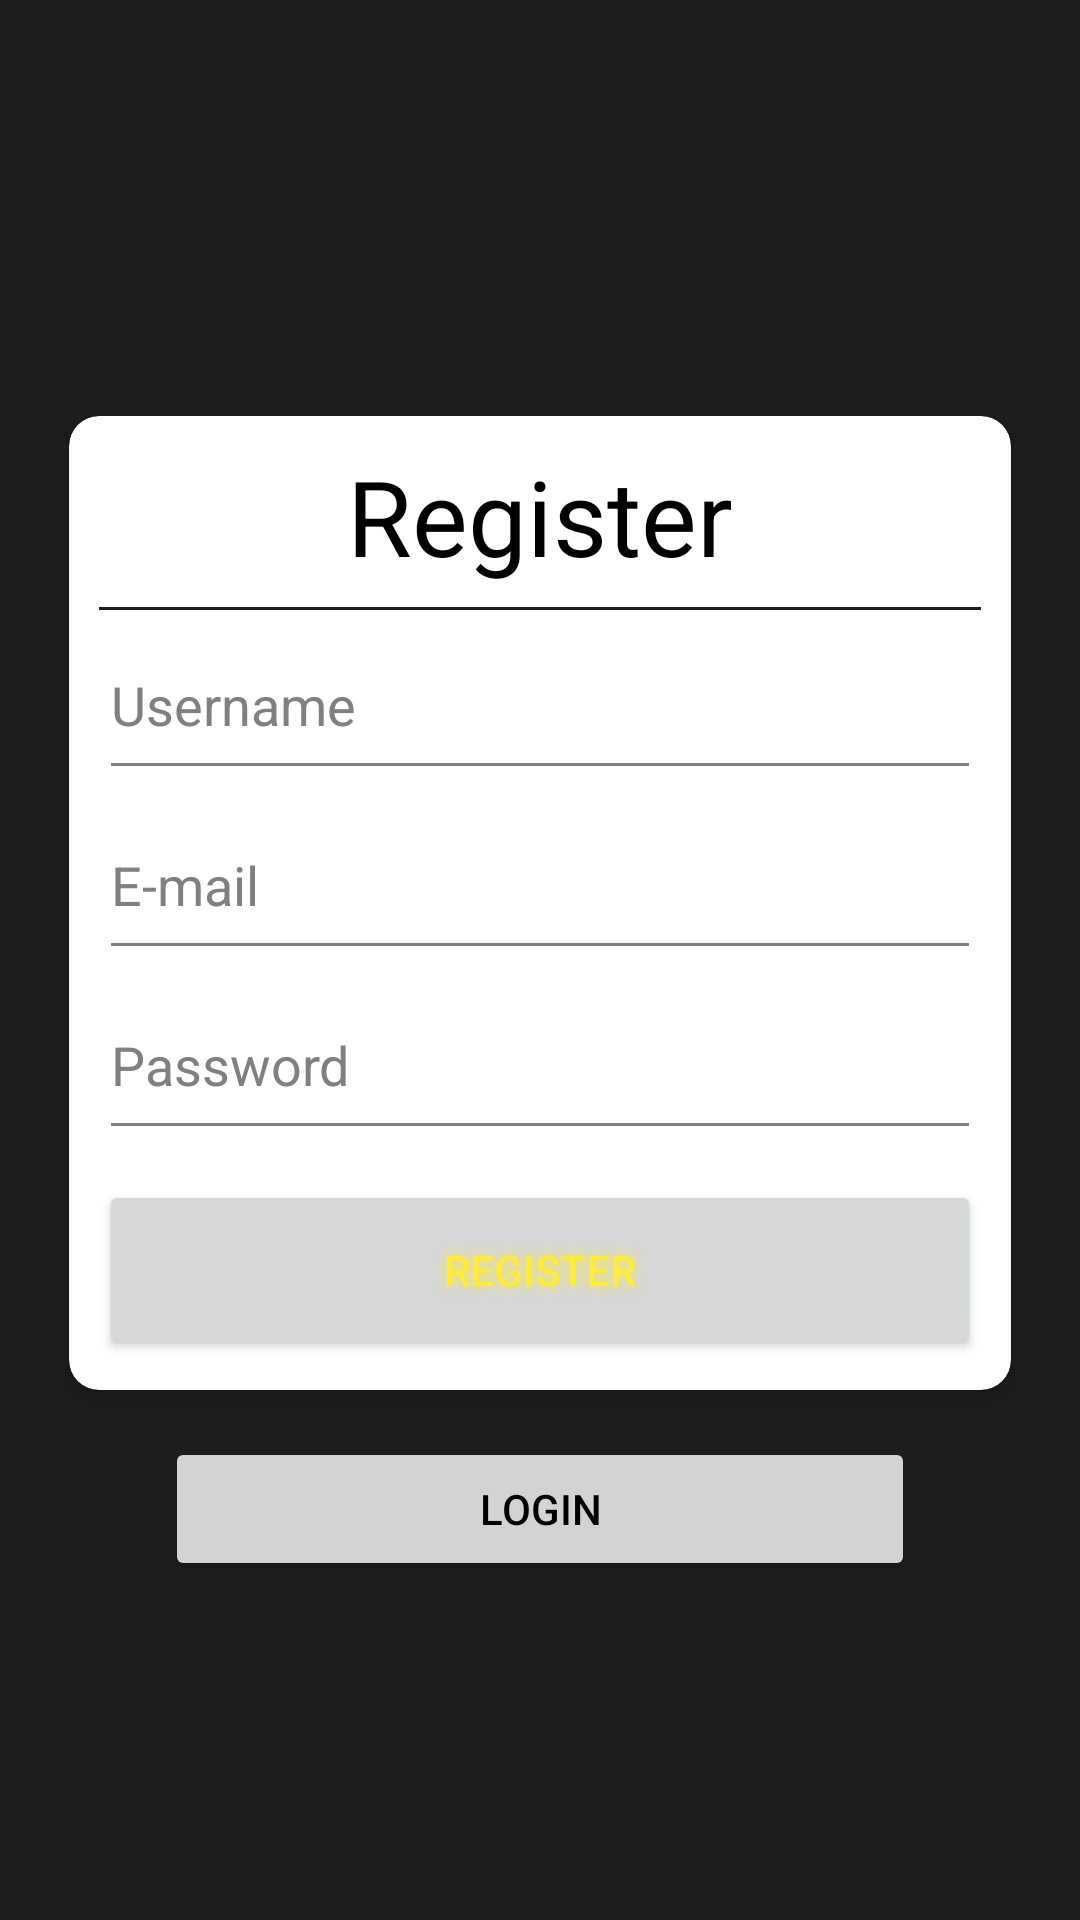

Produce the Android XML layout that renders to this screen, including the resource entries it uses.
<!-- AndroidManifest.xml: application theme Theme.W4tchList -->
<!-- res/layout/fragment_register.xml -->
<?xml version="1.0" encoding="utf-8"?>
<ScrollView
    xmlns:android="http://schemas.android.com/apk/res/android"
    xmlns:app="http://schemas.android.com/apk/res-auto"
    xmlns:tools="http://schemas.android.com/tools"
    android:layout_width="match_parent"
    android:layout_height="match_parent"
    tools:context=".ui.register.RegisterFragment">

    <LinearLayout
        android:layout_width="match_parent"
        android:layout_height="wrap_content"
        android:orientation="vertical"
        android:layout_gravity="center_vertical"
        android:padding="15sp">

        <androidx.cardview.widget.CardView
            android:layout_marginTop="15sp"
            android:layout_width="match_parent"
            android:layout_height="wrap_content"
            app:cardElevation="5dp"
            app:cardBackgroundColor="@android:color/white"
            app:cardUseCompatPadding="true"
            app:cardCornerRadius="10dp"
            >

            <LinearLayout
                android:layout_width="match_parent"
                android:layout_height="wrap_content"
                android:orientation="vertical"
                android:padding="10sp">

                <TextView
                    android:layout_width="wrap_content"
                    android:layout_height="wrap_content"
                    android:text="Register"
                    android:layout_gravity="center"
                    android:textColor="@color/black"
                    android:textSize="35sp" />

                <TextView
                    android:layout_width="match_parent"
                    android:layout_height="1dp"
                    android:layout_marginTop="7dp"
                    style="?android:attr/listSeparatorTextViewStyle"
                    android:gravity="center_horizontal"
                    android:background="@color/pale_black"
                    />

                <LinearLayout
                    android:layout_width="match_parent"
                    android:layout_height="wrap_content"
                    android:orientation="vertical">

                    <EditText
                        android:id="@+id/etUsername"
                        android:layout_width="match_parent"
                        android:layout_height="60dp"
                        android:hint="Username"
                        android:backgroundTint="@color/grey"
                        android:textColor="@color/black"
                        android:textColorHint="@color/grey"
                        android:inputType="textPersonName"
                        android:minHeight="48dp" />


                    <EditText
                        android:id="@+id/etEmail"
                        android:layout_width="match_parent"
                        android:layout_height="60dp"
                        android:hint="E-mail"
                        android:backgroundTint="@color/grey"
                        android:textColor="@color/black"
                        android:textColorHint="@color/grey"
                        android:inputType="textEmailAddress"
                        android:minHeight="48dp"
                        android:autofillHints="" />

                    <EditText
                        android:id="@+id/etPassword"
                        android:layout_width="match_parent"
                        android:layout_height="60dp"
                        android:hint="Password"
                        android:backgroundTint="@color/grey"
                        android:textColor="@color/black"
                        android:textColorHint="@color/grey"
                        android:inputType="textPassword"
                        android:minHeight="48dp" />

                </LinearLayout>

                <Button
                    android:id="@+id/btnRegister"
                    android:layout_marginTop="10sp"
                    android:layout_width="match_parent"
                    android:layout_height="60dp"
                    android:text="Register"
                    android:textColor="@color/gold"
                    android:shadowColor="@color/gold"
                    android:shadowRadius="10"/>



            </LinearLayout>

        </androidx.cardview.widget.CardView>

        <Button
            android:id="@+id/btnLogin"
            android:layout_marginTop="5dp"
            android:layout_width="250dp"
            android:layout_gravity="center_horizontal"
            android:layout_height="wrap_content"
            android:layout_marginStart="5dp"
            android:layout_marginEnd="5dp"
            android:backgroundTint="@color/light_grey"
            android:text="Login"
            android:textColor="@color/black" />


    </LinearLayout>



</ScrollView>
<!-- resources referenced by this layout -->
<resources>
  <color name="black">#FF000000</color>
  <color name="gold">#FFEB3B</color>
  <color name="grey">#808080</color>
  <color name="light_grey">#D3D3D3</color>
  <color name="pale_black">#1D1D1D</color>
  <style name="Theme.W4tchList" parent="Theme.MaterialComponents.DayNight.DarkActionBar">
          
          <item name="colorPrimary">@color/pale_black</item>
          <item name="colorPrimaryVariant">@color/gold</item>
          <item name="colorOnPrimary">@color/white</item>
          
          <item name="colorSecondary">@color/dark_grey</item>
          <item name="colorSecondaryVariant">@color/white</item>
          <item name="colorOnSecondary">@color/white</item>
          
          <item name="android:statusBarColor">@color/black</item>
          
          <item name="autoCompleteTextViewStyle">@style/cursorColor</item>
          <item name="android:windowBackground">@color/pale_black</item>
          <item name="itemTextColor">@color/white</item>
          <item name="colorControlActivated">@color/gold</item>
          <item name="android:popupMenuStyle">@style/PopupMenu</item>
          <item name="android:textColorPrimary">@color/white</item>
      </style>
  <color name="white">#FFFFFF</color>
  <color name="dark_grey">#2D2D2D</color>
  <style name="cursorColor" parent="Widget.AppCompat.AutoCompleteTextView">
          <item name="android:textCursorDrawable">@drawable/cursor</item>
      </style>
  <style name="PopupMenu" parent="Widget.AppCompat.PopupMenu">
          <item name="android:popupBackground">@color/dark_grey</item>
      </style>
</resources>
